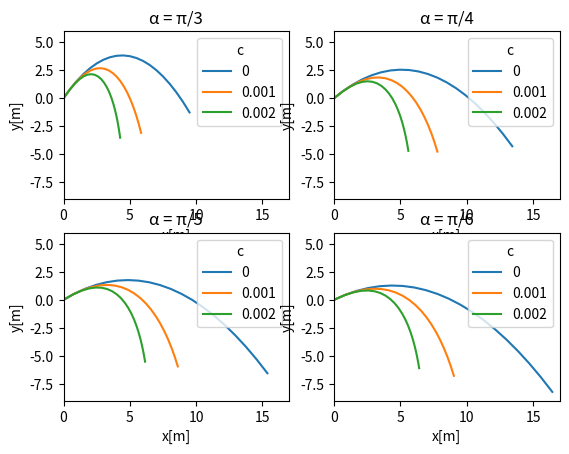

Here is the Python script that generated this plot:
import numpy as np
import scipy.integrate as integrate
import math
import matplotlib.pyplot as plt


def time_derivative(s: np.array, t: float, params):
    m, g, c = params
    v = s[0:2]
    ev = v / np.linalg.norm(v)
    fw = -c/m * np.linalg.norm(v)**2 * ev
    ds_dt = [fw[0] / m,
             -g + fw[1] / m,
             s[0],
             s[1]
             ]
    return np.array(ds_dt)


def simulate_projectile(ang: float, c: float):
    params = [0.1, 9.82, c]  # m, g, c
    s0 = np.array([10 * math.cos(ang), 10 * math.sin(ang), 0, 0])
    t = np.arange(0, 2, 0.1)
    sol = integrate.odeint(time_derivative, s0, t, args=(params,))
    return sol


alpha = [math.pi/3, math.pi/4, math.pi/5, math.pi/6]
c = [0, 0.001, 0.002]
x = np.linspace(0, 15, num=20)
fig, axs = plt.subplots(2, 2)
axes = [[0, 0], [0, 1], [1, 0], [1, 1]]
angels = ['α = π/3', 'α = π/4', 'α = π/5', 'α = π/6']
index = 0


for a in alpha:
    for i in c:
        sol = simulate_projectile(a, i)
        xs = [d[2] for d in sol]
        ys = [d[3] for d in sol]
        pos = axes[index]
        axs[pos[0], pos[1]].plot(xs, ys)
        axs[pos[0], pos[1]].set_xlim([0, 17])
        axs[pos[0], pos[1]].set_ylim([-9, 6])
        axs[pos[0], pos[1]].set_xlabel('x[m]')
        axs[pos[0], pos[1]].set_ylabel('y[m]')
        axs[pos[0], pos[1]].set_title('{}'.format(angels[index]))
        axs[pos[0], pos[1]].legend(c, title='c')

    index += 1


plt.show()



